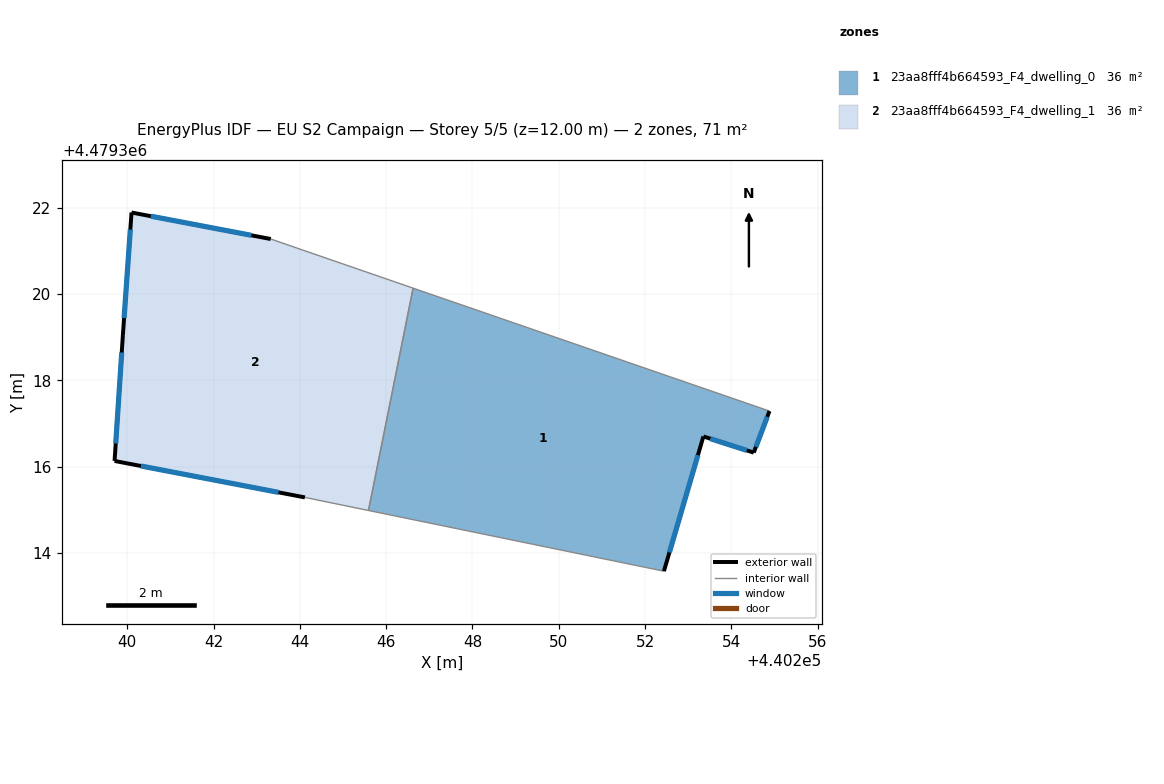
=== STOREY PLAN SPEC (per zone: floor XY polygon, exterior-wall plan segments, windows/doors) ===
zone 1: 23aa8fff4b664593_F4_dwelling_0  (35.7 m²)
  floor: (440254.88, 4479317.29) (440254.52, 4479316.33) (440253.35, 4479316.70) (440252.44, 4479313.58) (440245.59, 4479314.99) (440246.62, 4479320.14)
  exterior wall: (440252.44, 4479313.58) – (440253.35, 4479316.70)  [3.3 m]
    window: (440252.56, 4479314.01) – (440253.23, 4479316.27)  [5.1 m²]
  exterior wall: (440254.52, 4479316.33) – (440254.88, 4479317.29)  [1.0 m]
    window: (440254.57, 4479316.46) – (440254.83, 4479317.16)  [1.6 m²]
  exterior wall: (440253.35, 4479316.70) – (440254.52, 4479316.33)  [1.2 m]
    window: (440253.51, 4479316.65) – (440254.36, 4479316.38)  [1.9 m²]
  interior walls: 3
zone 2: 23aa8fff4b664593_F4_dwelling_1  (35.7 m²)
  floor: (440246.62, 4479320.14) (440245.59, 4479314.99) (440244.12, 4479315.29) (440239.71, 4479316.13) (440239.90, 4479319.05) (440240.10, 4479321.89) (440243.32, 4479321.28)
  exterior wall: (440239.71, 4479316.13) – (440244.12, 4479315.29)  [4.5 m]
    window: (440240.32, 4479316.02) – (440243.50, 4479315.41)  [7.0 m²]
  exterior wall: (440239.90, 4479319.05) – (440239.71, 4479316.13)  [2.9 m]
    window: (440239.87, 4479318.65) – (440239.73, 4479316.54)  [4.6 m²]
  exterior wall: (440240.10, 4479321.89) – (440239.90, 4479319.05)  [2.8 m]
    window: (440240.07, 4479321.50) – (440239.93, 4479319.45)  [4.5 m²]
  exterior wall: (440243.32, 4479321.28) – (440240.10, 4479321.89)  [3.3 m]
    window: (440242.88, 4479321.36) – (440240.55, 4479321.81)  [5.1 m²]
  interior walls: 3

=== DERIVED (storey summary) ===
Building: EU S2 Campaign
Storey: 5 of 5  (floor level z = 12.00 m)
Storey gross floor area: 71.4 m²
Zones on this storey: 2
  - 23aa8fff4b664593_F4_dwelling_0: floor 35.7 m²; exterior wall 5.5 m (16.5 m²); 3 window(s) 8.6 m²; WWR 52.2%
  - 23aa8fff4b664593_F4_dwelling_1: floor 35.7 m²; exterior wall 13.5 m (40.6 m²); 4 window(s) 21.2 m²; WWR 52.2%
Zone adjacency (shared interzone walls):
  - 23aa8fff4b664593_F4_dwelling_0 ↔ 23aa8fff4b664593_F4_dwelling_1